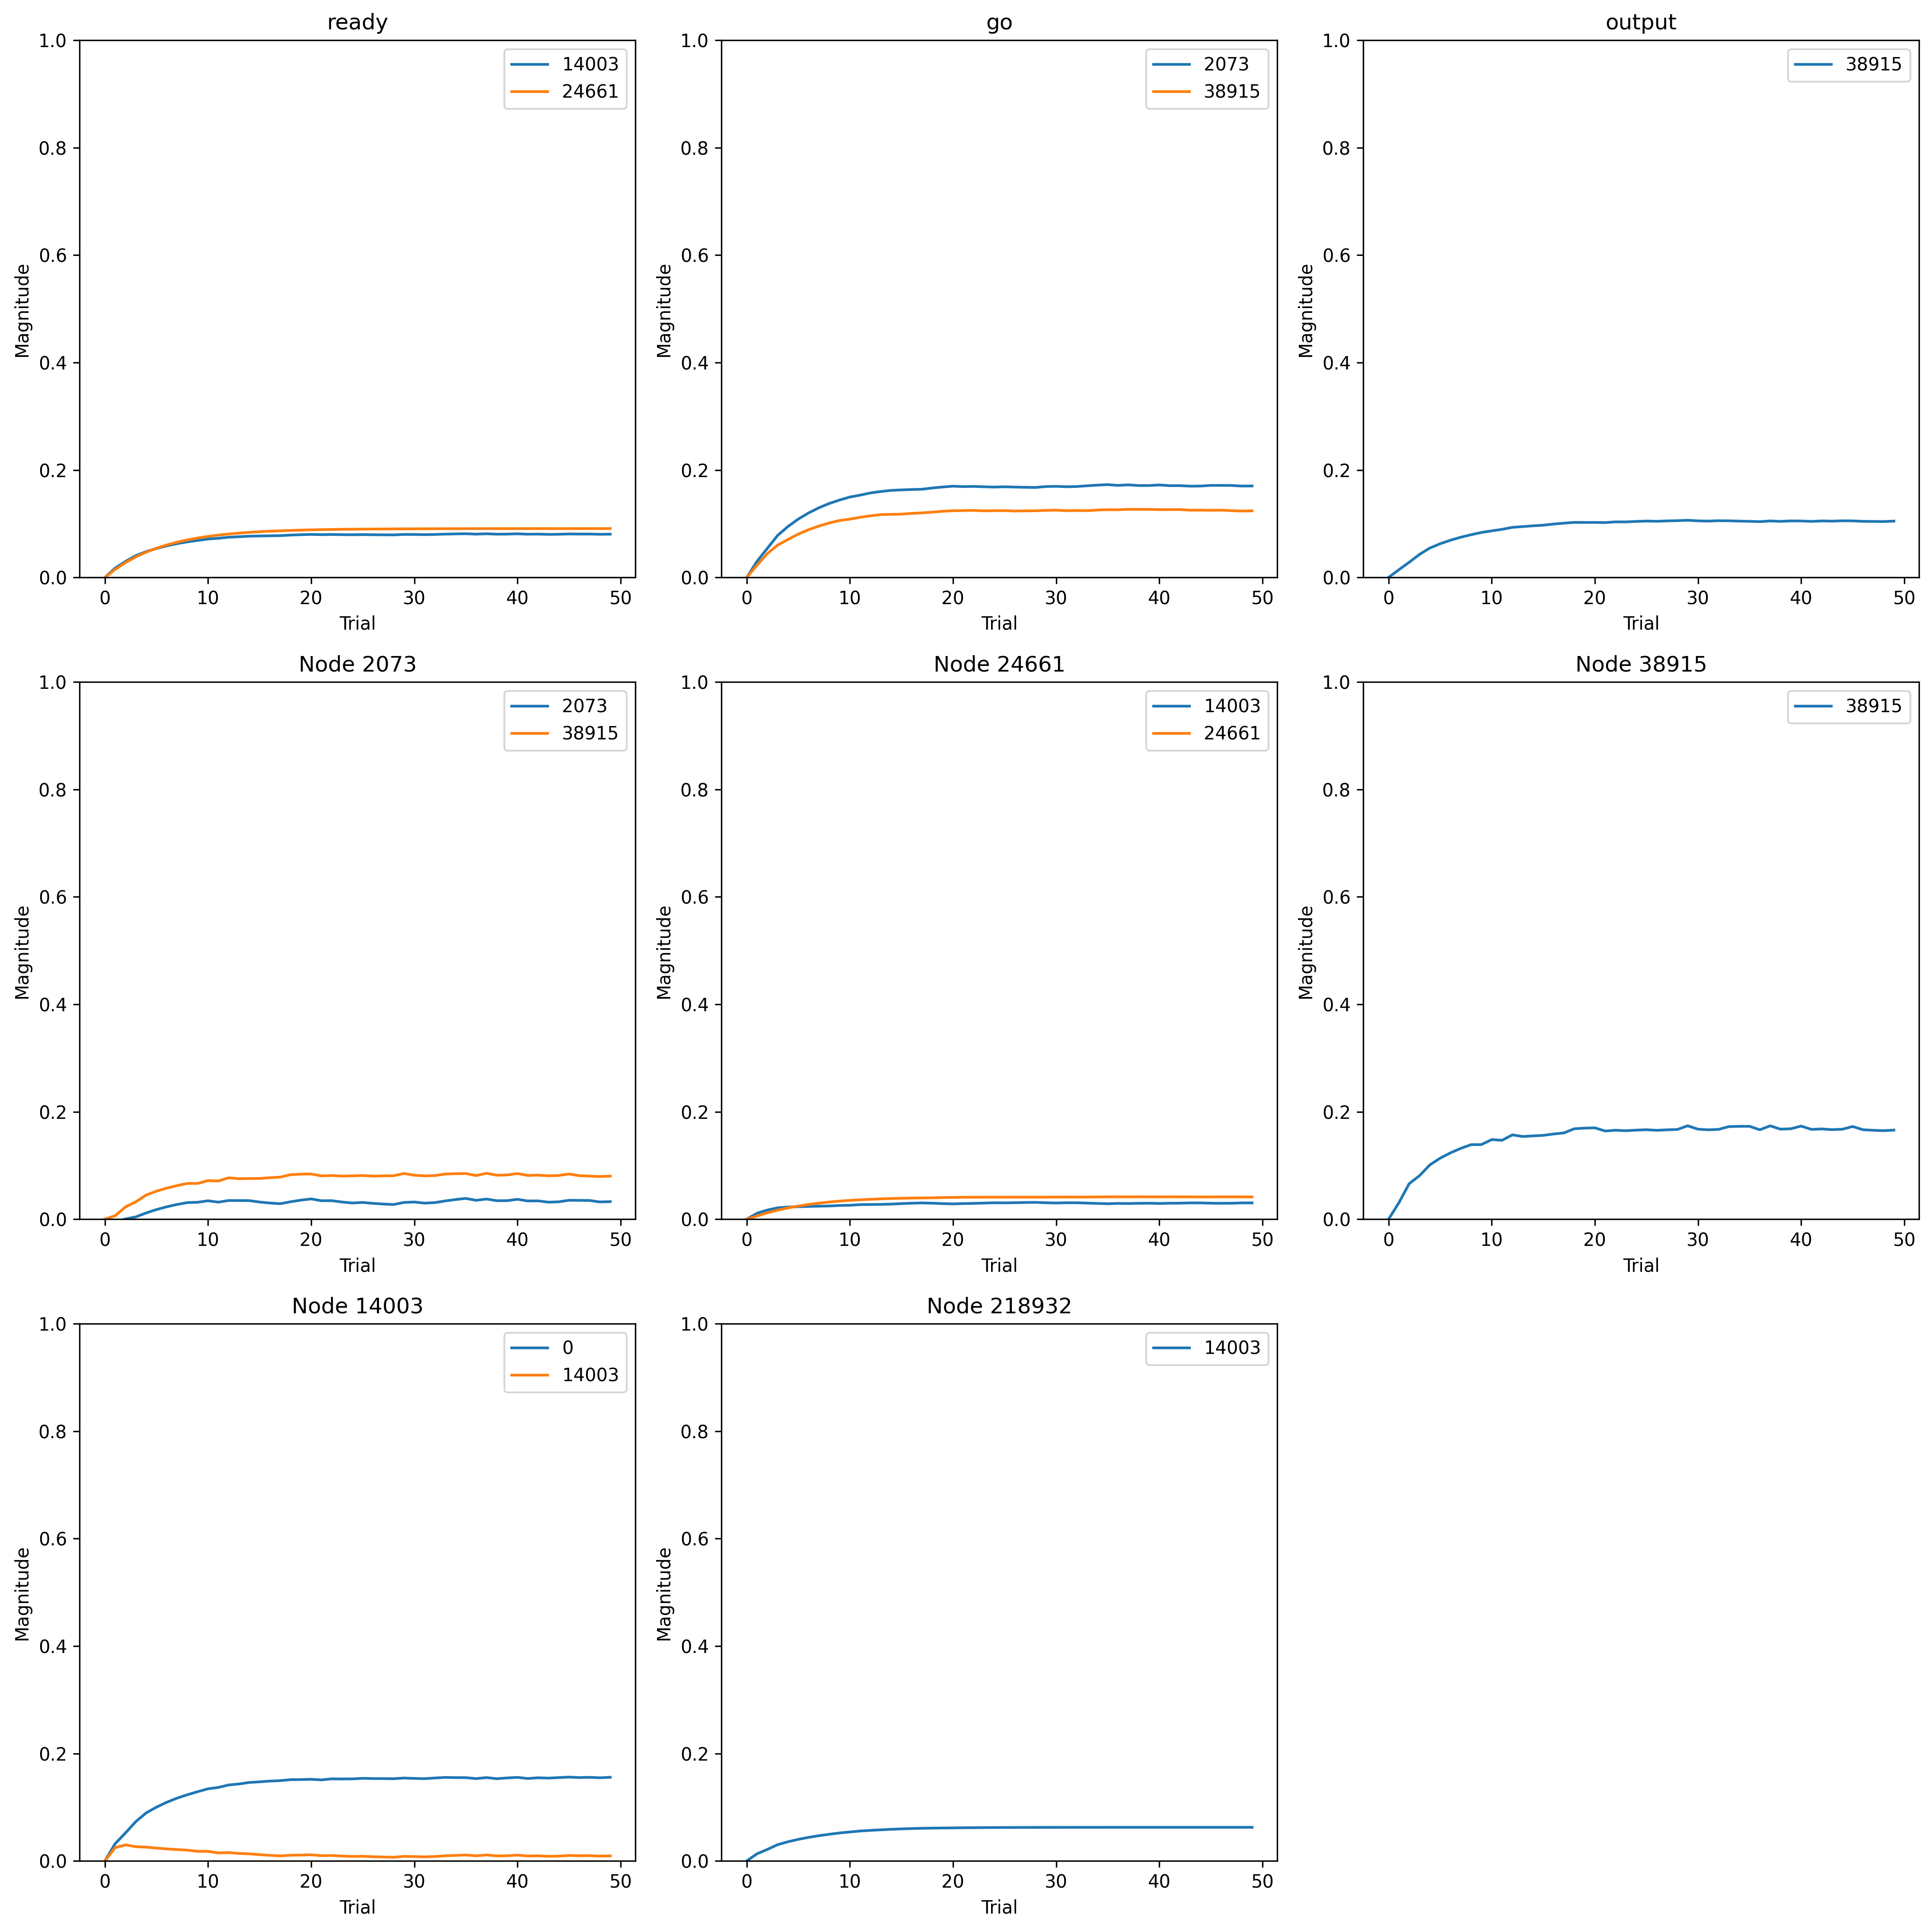

Data behind this chart, as committed beside it:
, trial, prior_node, posterior_node, weight
0, 0, 14003, 0, 0.0
1, 0, -2, 2073, 0.0
2, 0, 2073, 2073, 0.0
3, 0, -1, 24661, 0.0
4, 0, 24661, 24661, 0.0
5, 0, -2, 38915, 0.0
6, 0, 38915, 38915, 0.0
7, 0, 2073, 38915, 0.0
8, 0, 0, 38915, 0.0
9, 0, -1, 14003, 0.0
10, 0, 24661, 14003, 0.0
11, 0, 14003, 14003, 0.0
12, 0, 218932, 14003, 0.0
13, 1, 14003, 0, 0.04178
14, 1, -2, 2073, 0.04414
15, 1, 2073, 2073, -0.008748
16, 1, -1, 24661, 0.04725
17, 1, 24661, 24661, 0.01879
18, 1, -2, 38915, 0.04394
19, 1, 38915, 38915, 0.0588
20, 1, 2073, 38915, 0.01254
21, 1, 0, 38915, 0.02759
22, 1, -1, 14003, 0.05444
23, 1, 24661, 14003, 0.03467
24, 1, 14003, 14003, 0.07764
25, 1, 218932, 14003, 0.04146
26, 2, 14003, 0, 0.06766
27, 2, -2, 2073, 0.07961
28, 2, 2073, 2073, 0.0006914
29, 2, -1, 24661, 0.08726
30, 2, 24661, 24661, 0.03723
31, 2, -2, 38915, 0.08555
32, 2, 38915, 38915, 0.1275
33, 2, 2073, 38915, 0.04404
34, 2, 0, 38915, 0.05445
35, 2, -1, 14003, 0.09286
36, 2, 24661, 14003, 0.05306
37, 2, 14003, 14003, 0.09292
38, 2, 218932, 14003, 0.06695
39, 3, 14003, 0, 0.09497
40, 3, -2, 2073, 0.115
41, 3, 2073, 2073, 0.006243
42, 3, -1, 24661, 0.1208
43, 3, 24661, 24661, 0.0533
44, 3, -2, 38915, 0.116
45, 3, 38915, 38915, 0.1561
46, 3, 2073, 38915, 0.06233
47, 3, 0, 38915, 0.08256
48, 3, -1, 14003, 0.1267
49, 3, 24661, 14003, 0.06594
50, 3, 14003, 14003, 0.08273
51, 3, 218932, 14003, 0.09465
52, 4, 14003, 0, 0.1158
53, 4, -2, 2073, 0.1393
54, 4, 2073, 2073, 0.01706
55, 4, -1, 24661, 0.1485
56, 4, 24661, 24661, 0.06599
57, 4, -2, 38915, 0.1362
58, 4, 38915, 38915, 0.1946
59, 4, 2073, 38915, 0.08662
... 590 more rows
